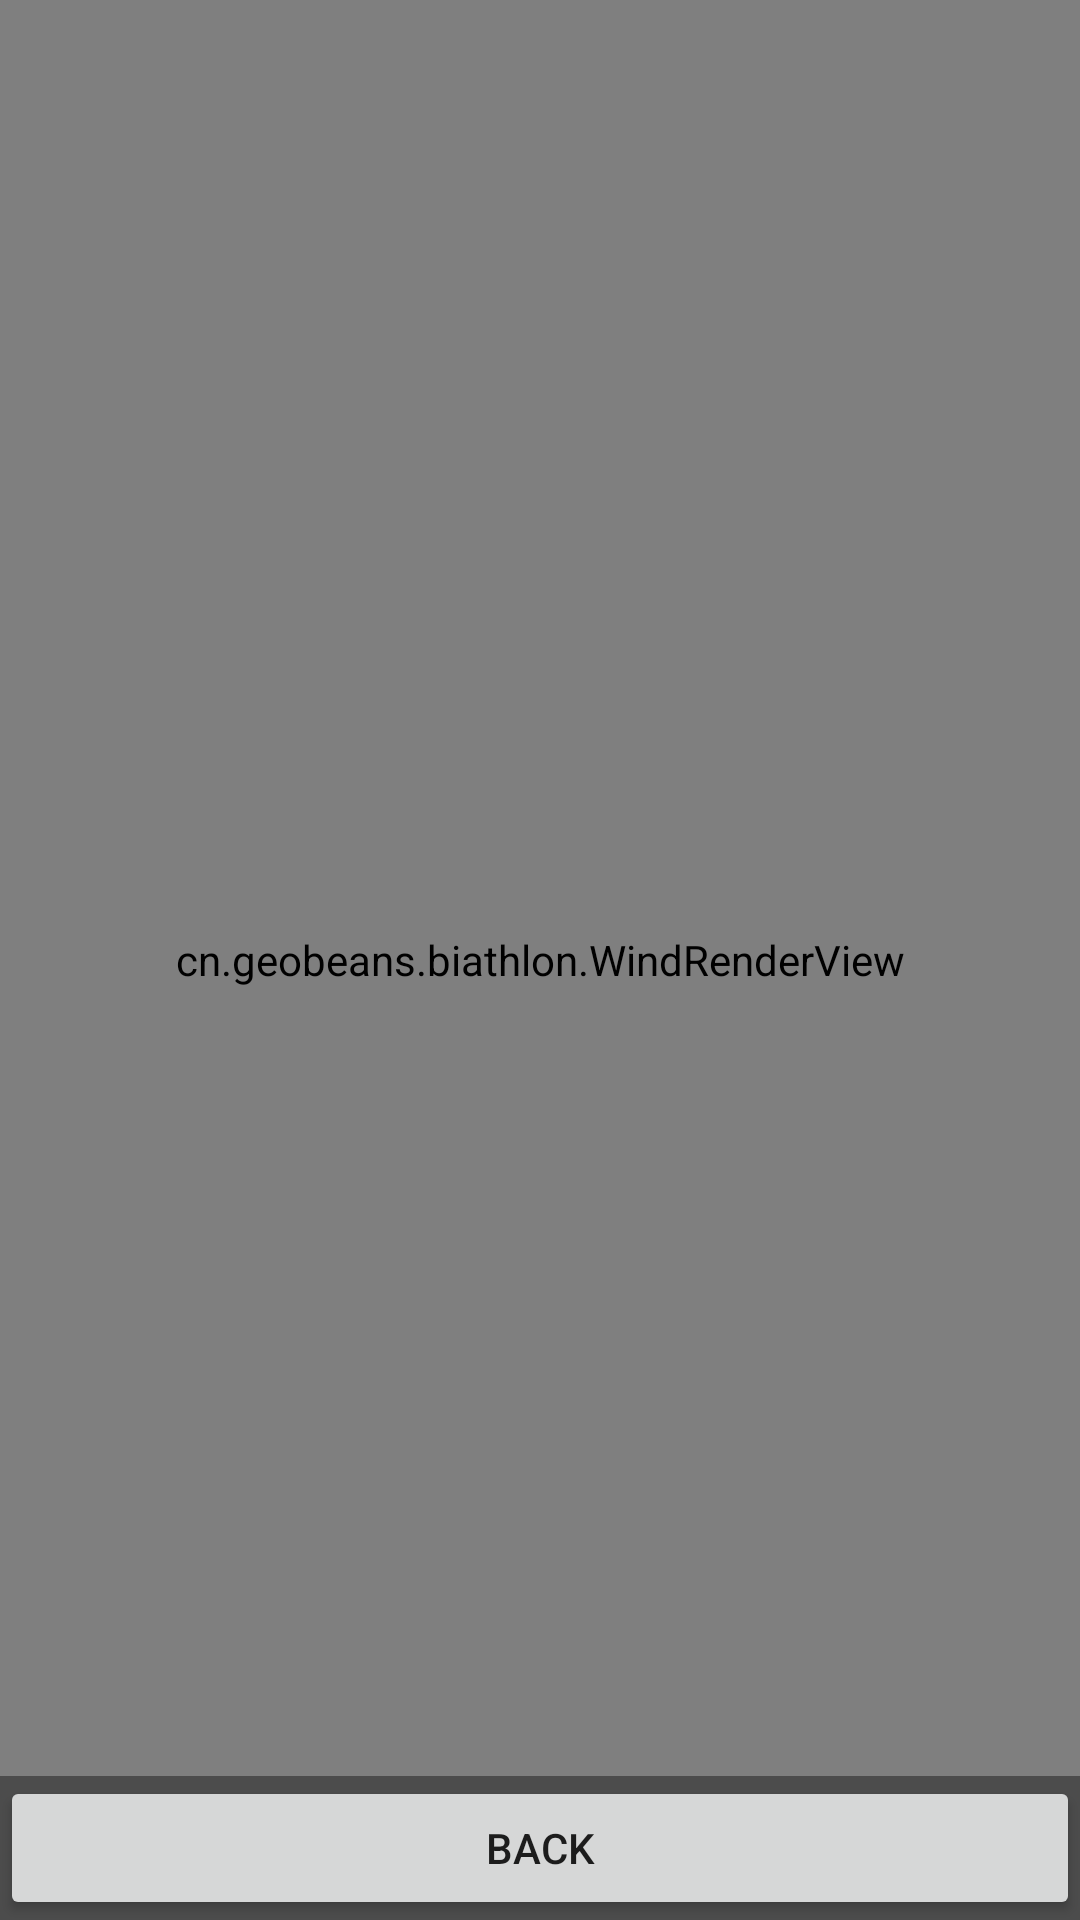

Produce the Android XML layout that renders to this screen, including the resource entries it uses.
<!-- AndroidManifest.xml: application theme AppTheme -->
<!-- res/layout/activity_windrender.xml -->
<?xml version="1.0" encoding="utf-8"?>
<FrameLayout xmlns:android="http://schemas.android.com/apk/res/android"
    xmlns:tools="http://schemas.android.com/tools"
    android:layout_width="match_parent"
    android:layout_height="match_parent"
    xmlns:app="http://schemas.android.com/apk/res-auto"
    android:background="#FFFFFF"
    tools:context=".WindrenderActivity">

    
    <cn.geobeans.biathlon.WindRenderView
        android:id="@+id/windRender"
        android:layout_width="match_parent"
        android:layout_height="match_parent"
        android:gravity="center"
        android:keepScreenOn="true"
        app:exampleColor="#33b5e5"
        app:exampleDimension="12sp"
        app:exampleDrawable="@android:drawable/ic_menu_add"
        app:exampleString="Hello, WindRenderView"
     />

    
    <FrameLayout
        android:layout_width="match_parent"
        android:layout_height="match_parent"
        android:fitsSystemWindows="true">

        <LinearLayout
            android:id="@+id/fullscreen_content_controls"
            style="?metaButtonBarStyle"
            android:layout_width="match_parent"
            android:layout_height="wrap_content"
            android:layout_gravity="bottom|center_horizontal"
            android:background="@color/black_overlay"
            android:orientation="horizontal"
            tools:ignore="UselessParent">

            <Button
                android:id="@+id/dummy_button"
                style="?metaButtonBarButtonStyle"
                android:layout_width="0dp"
                android:layout_height="wrap_content"
                android:layout_weight="1"
                android:text="BACK" />

        </LinearLayout>
    </FrameLayout>

</FrameLayout>
<!-- resources referenced by this layout -->
<resources>
  <color name="black_overlay">#66000000</color>
  <style name="AppTheme" parent="Theme.AppCompat.Light.DarkActionBar">
          
          <item name="colorPrimary">@color/colorPrimary</item>
          <item name="colorPrimaryDark">@color/colorPrimaryDark</item>
          <item name="colorAccent">@color/colorAccent</item>
      </style>
  <color name="colorPrimary">#173E8E</color>
  <color name="colorPrimaryDark">#173E8E</color>
  <color name="colorAccent">#03DAC5</color>
</resources>
